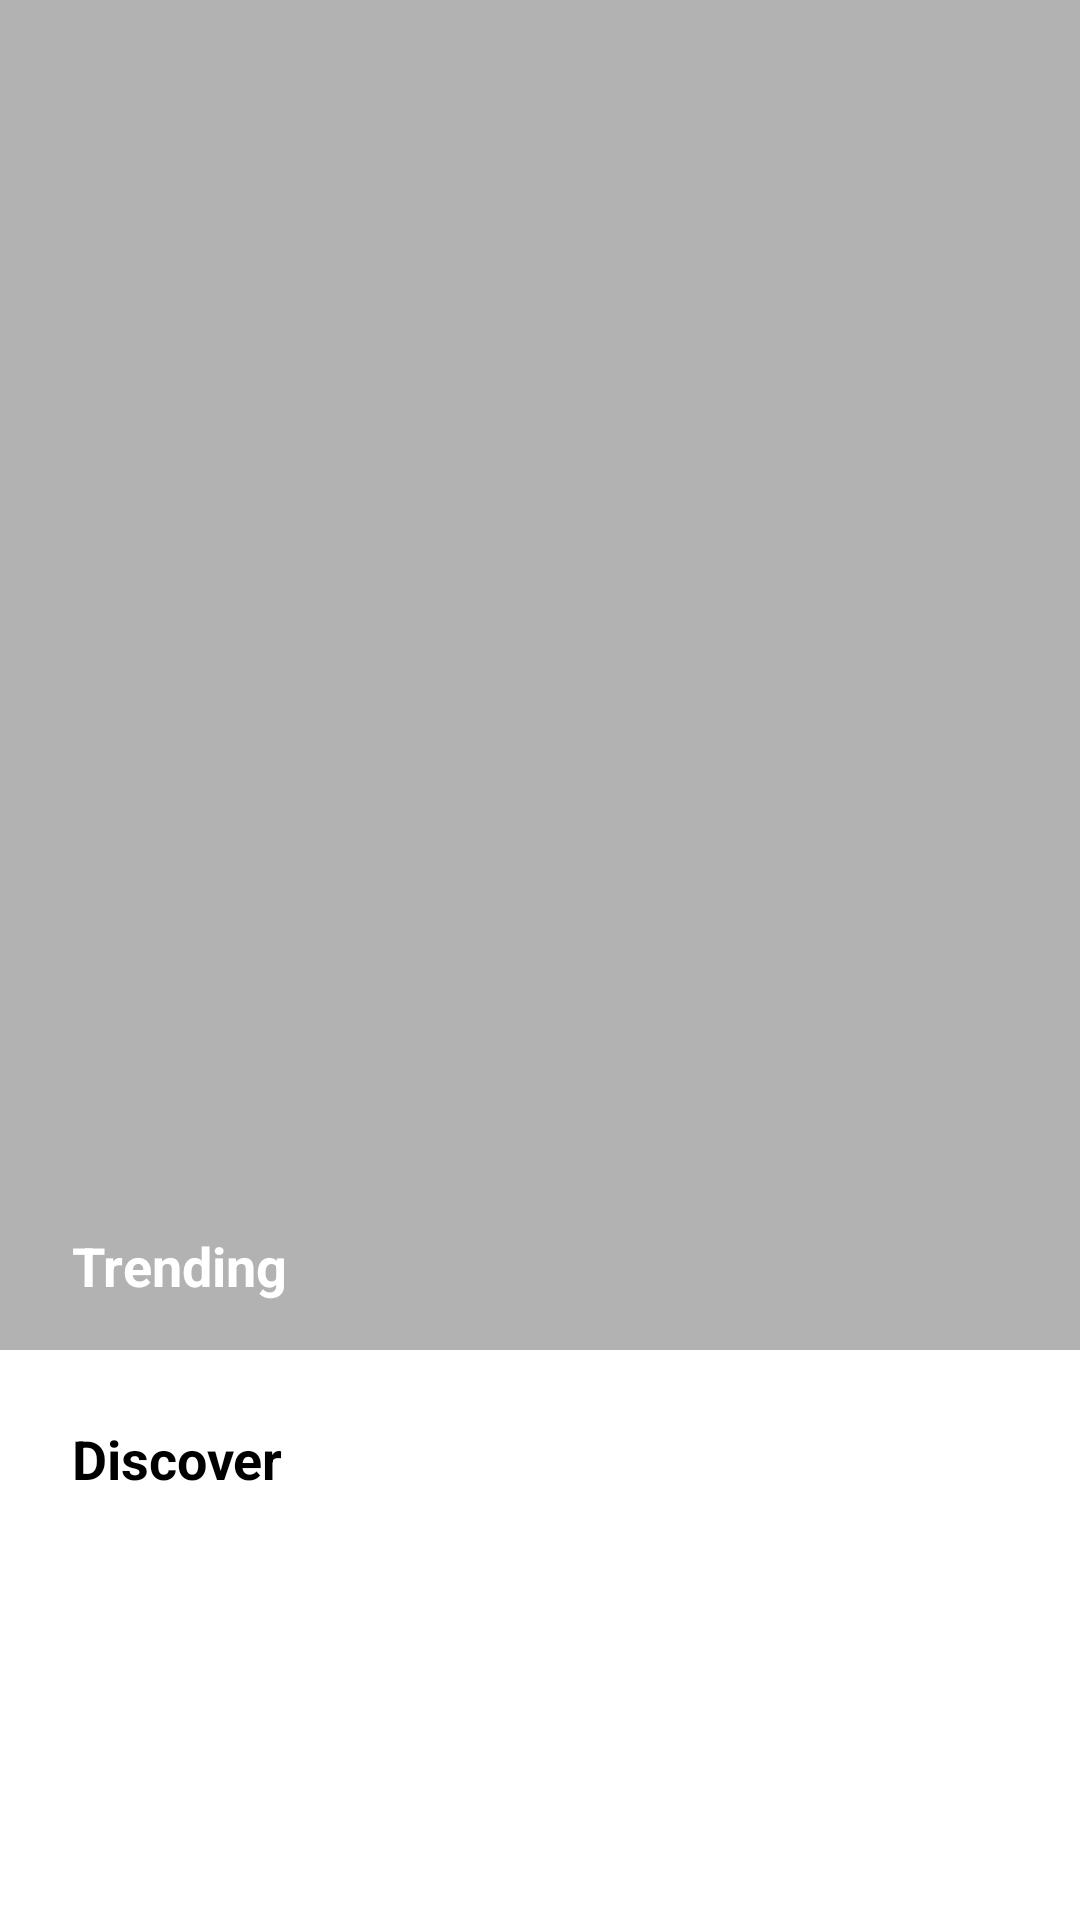

Write the Android layout XML for this screen, with the resource values it uses.
<!-- AndroidManifest.xml: application theme Theme.MovieDb_2022 -->
<!-- res/layout/fragment_home.xml -->
<?xml version="1.0" encoding="utf-8"?>
<androidx.core.widget.NestedScrollView xmlns:android="http://schemas.android.com/apk/res/android"
    xmlns:app="http://schemas.android.com/apk/res-auto"
    xmlns:tools="http://schemas.android.com/tools"
    android:layout_width="match_parent"
    android:layout_height="match_parent"
    tools:context=".ui.home.HomeFragment">

    <androidx.constraintlayout.widget.ConstraintLayout
        android:layout_width="match_parent"
        android:paddingBottom="24dp"
        android:layout_height="wrap_content">

        <ImageView
            android:id="@+id/iv_trending_background"
            android:layout_width="match_parent"
            android:layout_height="450dp"
            android:scaleType="centerCrop"
            app:layout_constraintEnd_toEndOf="parent"
            app:layout_constraintStart_toStartOf="parent"
            app:layout_constraintTop_toTopOf="parent" />

        <View
            android:layout_width="0dp"
            android:layout_height="0dp"
            android:background="@color/black_30percent"
            app:layout_constraintBottom_toBottomOf="@id/iv_trending_background"
            app:layout_constraintEnd_toEndOf="@id/iv_trending_background"
            app:layout_constraintStart_toStartOf="@id/iv_trending_background"
            app:layout_constraintTop_toTopOf="@id/iv_trending_background" />

        <TextView
            android:id="@+id/tv_trending"
            android:layout_width="wrap_content"
            android:layout_height="wrap_content"
            android:layout_marginStart="24dp"
            android:layout_marginTop="24dp"
            android:layout_marginBottom="16dp"
            android:text="@string/trending"
            android:textColor="@color/white"
            android:textSize="18sp"
            android:textStyle="bold"
            app:layout_constraintBottom_toTopOf="@id/rv_trending"
            app:layout_constraintStart_toStartOf="parent" />

        <androidx.recyclerview.widget.RecyclerView
            android:id="@+id/rv_trending"
            android:layout_width="match_parent"
            android:layout_height="wrap_content"
            android:clipToPadding="false"
            android:paddingStart="16dp"
            android:paddingEnd="16dp"
            app:layout_constraintBottom_toBottomOf="@id/iv_trending_background"
            app:layout_constraintEnd_toEndOf="parent"
            app:layout_constraintStart_toStartOf="parent"
            app:layout_constraintTop_toBottomOf="@id/iv_trending_background" />

        <TextView
            android:id="@+id/tv_discover"
            android:layout_width="wrap_content"
            android:layout_height="wrap_content"
            android:layout_marginStart="24dp"
            android:layout_marginTop="24dp"
            android:text="@string/discover"
            android:textColor="@color/black"
            android:textSize="18sp"
            android:textStyle="bold"
            app:layout_constraintStart_toStartOf="parent"
            app:layout_constraintTop_toBottomOf="@id/rv_trending" />

        <androidx.recyclerview.widget.RecyclerView
            android:id="@+id/rv_discover"
            android:layout_width="match_parent"
            android:layout_height="wrap_content"
            android:layout_marginTop="16dp"
            android:clipToPadding="false"
            android:paddingStart="16dp"
            android:paddingEnd="16dp"
            app:layout_constraintEnd_toEndOf="parent"
            app:layout_constraintStart_toStartOf="parent"
            android:layout_marginBottom="24dp"
            app:layout_constraintTop_toBottomOf="@id/tv_discover" />
    </androidx.constraintlayout.widget.ConstraintLayout>
</androidx.core.widget.NestedScrollView>
<!-- resources referenced by this layout -->
<resources>
  <color name="black">#FF000000</color>
  <color name="black_30percent">#4D000000</color>
  <color name="white">#FFFFFFFF</color>
  <string name="discover">Discover</string>
  <string name="trending">Trending</string>
  <style name="Theme.MovieDb_2022" parent="Theme.MaterialComponents.DayNight.DarkActionBar">
          
          <item name="colorPrimary">@color/purple_500</item>
          <item name="colorPrimaryVariant">@color/purple_700</item>
          <item name="colorOnPrimary">@color/white</item>
          
          <item name="colorSecondary">@color/teal_200</item>
          <item name="colorSecondaryVariant">@color/teal_700</item>
          <item name="colorOnSecondary">@color/black</item>
          <item name="android:windowDrawsSystemBarBackgrounds">true</item>
          <item name="android:statusBarColor">@android:color/transparent</item>
          <item name="android:navigationBarColor">@android:color/transparent</item>
          
      </style>
  <color name="purple_500">#FF6200EE</color>
  <color name="purple_700">#FF3700B3</color>
  <color name="teal_200">#FF03DAC5</color>
  <color name="teal_700">#FF018786</color>
</resources>
